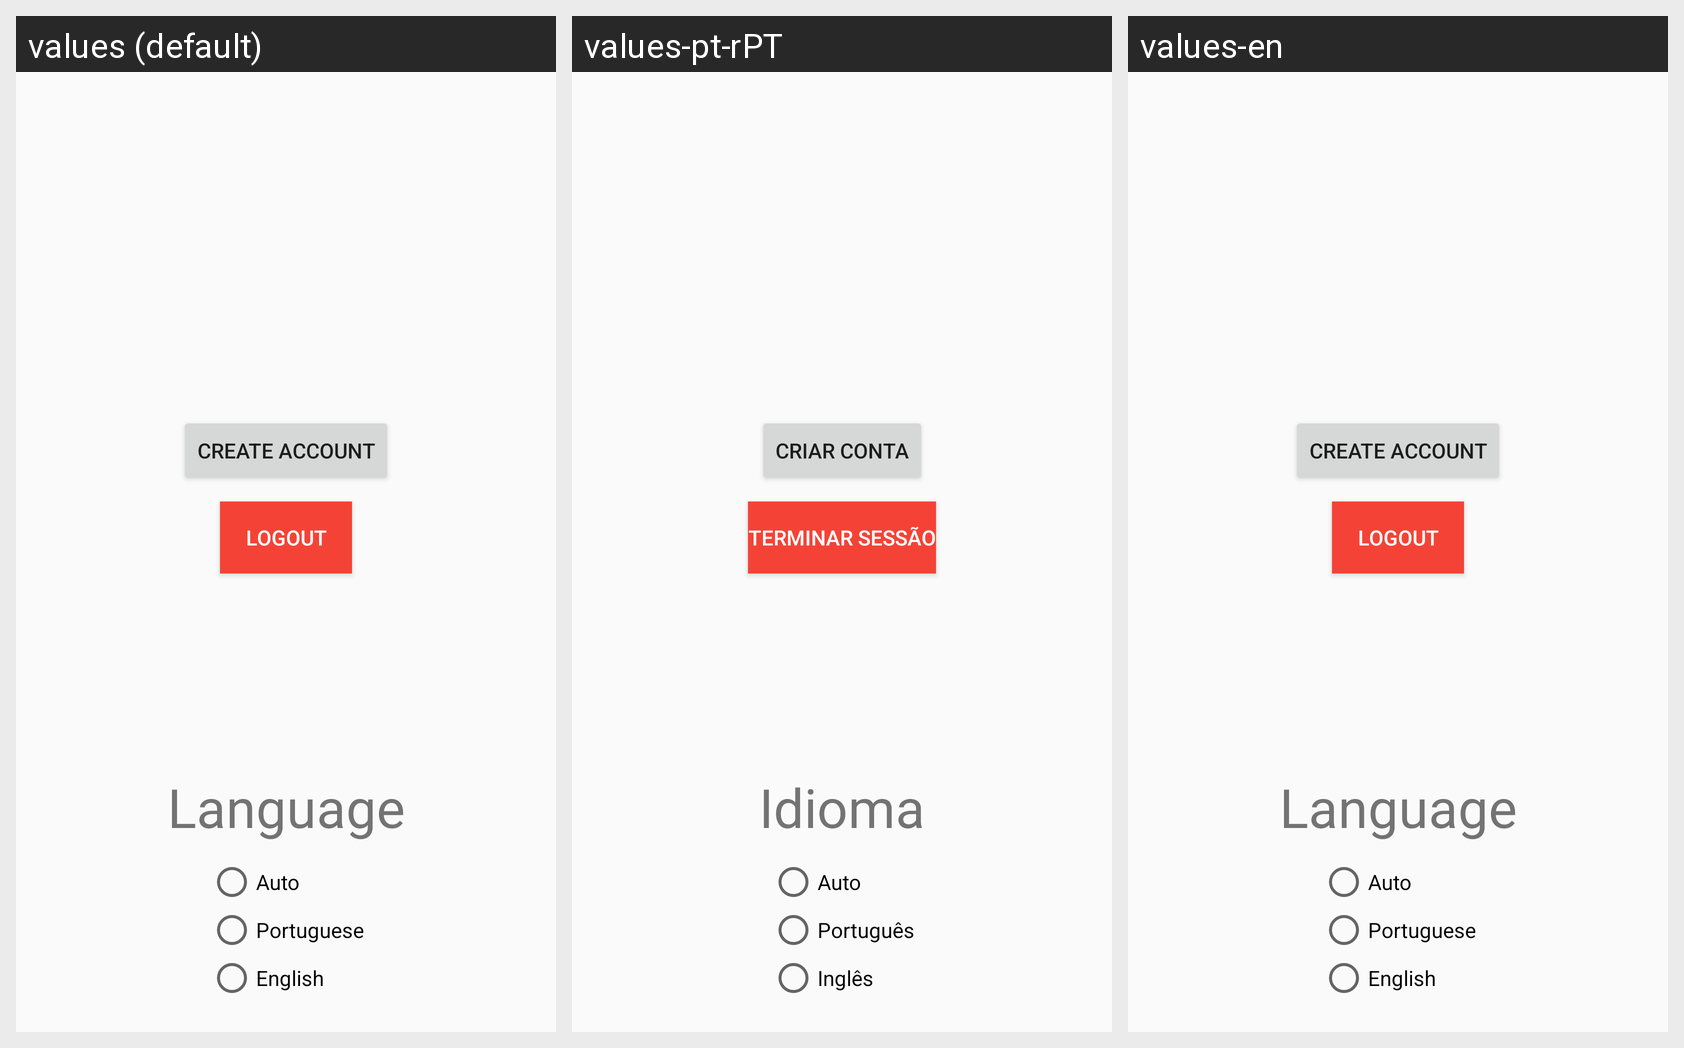

Translations of the strings shown on this Android screen, per locale in the grid:
Android screen res/layout/fragment_profile.xml rendered under 3 locales, left to right: values (default), values-pt-rPT, values-en. Device: Nexus 5 (rendered at 1080×1920; each locale shown at half size, 540×960, under a caption strip naming it); theme Theme.ShopIST.
Strings drawn on this screen, with the default value and each locale's value (text and hints the layout hard-codes, and strings that could not be matched under every locale, appear in the picture but are not listed):

createAccount
  values: Create Account
  values-pt-rPT: Criar Conta
  values-en: Create Account

logout
  values: Logout
  values-pt-rPT: Terminar Sessão
  values-en: Logout

language
  values: Language
  values-pt-rPT: Idioma
  values-en: Language

auto
  values: Auto
  values-pt-rPT: Auto
  values-en: Auto

portuguese
  values: Portuguese
  values-pt-rPT: Português
  values-en: Portuguese

english
  values: English
  values-pt-rPT: Inglês
  values-en: English
